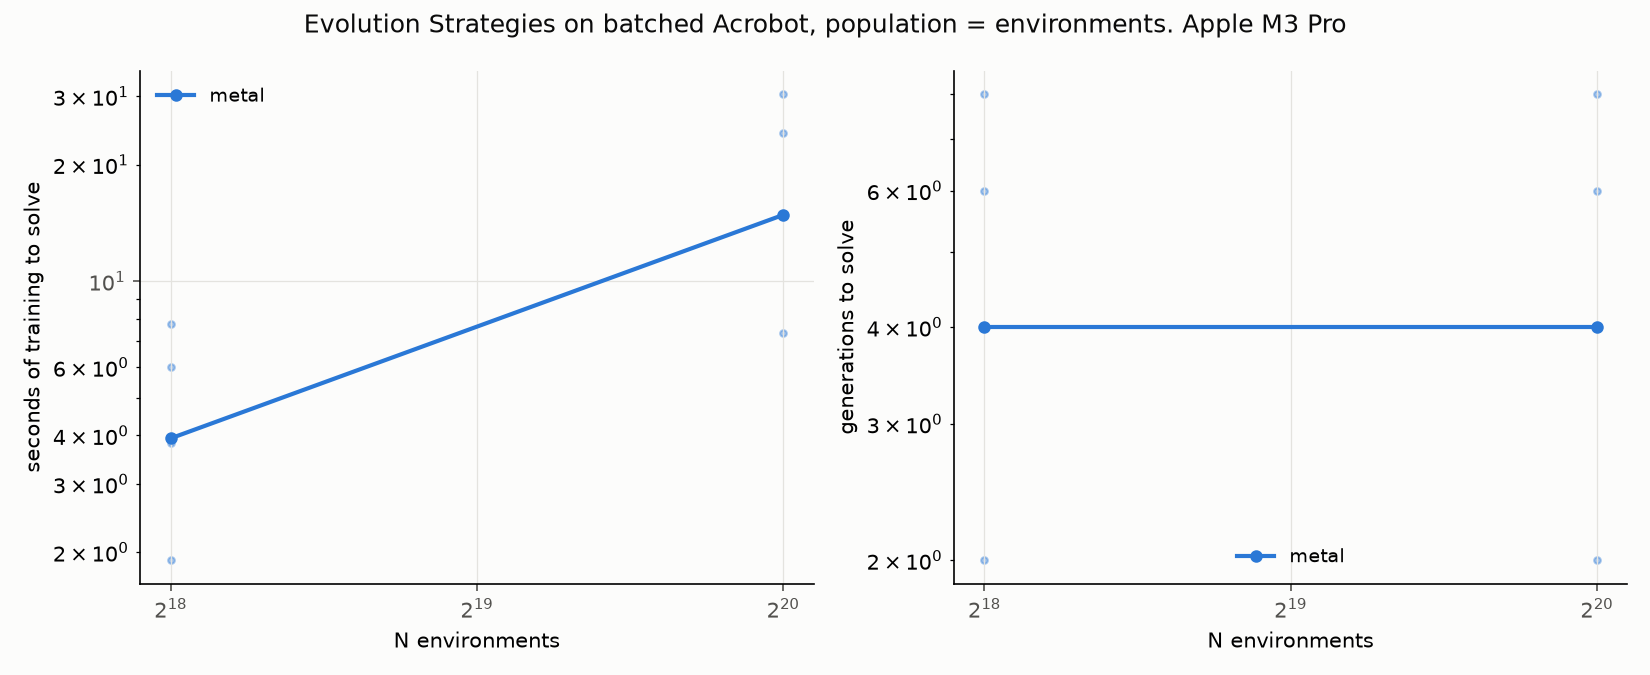

The file beside this chart, header and first rows:
backend, lr, series, n, seed, solved, generations, env_steps, train_seconds, score, steps_per_sec
metal, 0.1, metal, 262144, 0, True, 6, 705778152, 6.008, 89.6, 117463487
metal, 0.1, metal, 262144, 1, True, 8, 946211944, 7.763, 86.18, 121886635
metal, 0.1, metal, 262144, 2, True, 4, 465786968, 3.819, 89.73, 121973952
metal, 0.1, metal, 262144, 3, True, 4, 443718552, 3.932, 86.79, 112844387
metal, 0.1, metal, 262144, 4, True, 2, 212287744, 1.905, 92.77, 111420189
metal, 0.1, metal, 1048576, 0, True, 6, 2832861984, 24.15, 92.22, 117292167
metal, 0.1, metal, 1048576, 1, True, 8, 3790451392, 30.47, 86.27, 124402103
metal, 0.1, metal, 1048576, 2, True, 4, 1861075328, 14.73, 89.51, 126320201
metal, 0.1, metal, 1048576, 3, True, 4, 1777080128, 14.83, 86.64, 119806422
metal, 0.1, metal, 1048576, 4, True, 2, 849033152, 7.372, 91.88, 115162735
